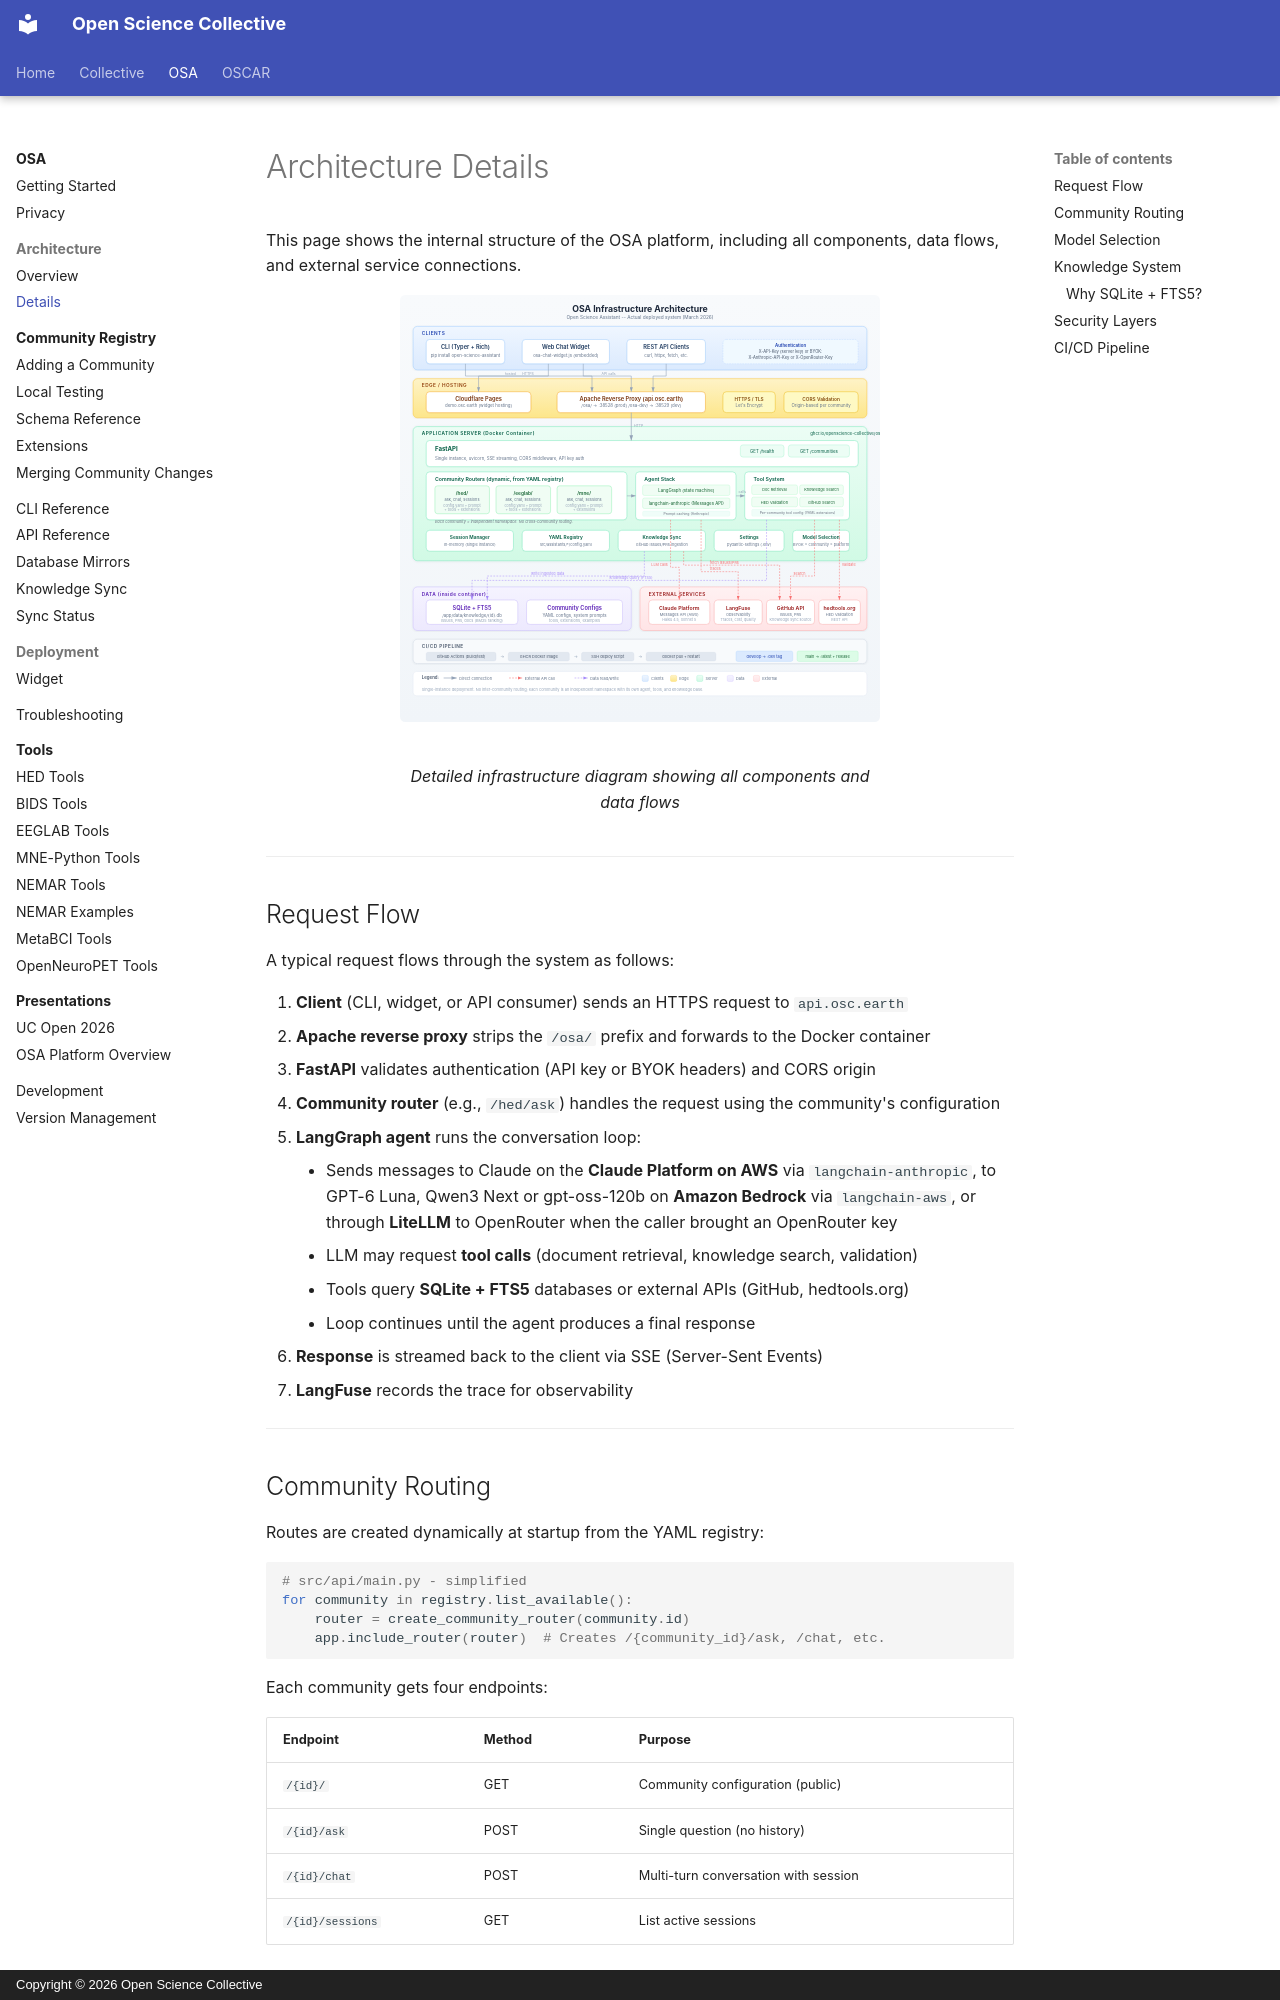

repository: OpenScience-Collective/documentation · page: osa/architecture-details/index.html · generator: mkdocs · copyright: Copyright © 2026 Open Science Collective

# Architecture Details

This page shows the internal structure of the OSA platform, including all components, data flows, and external service connections.

<figure markdown="span">
  ![OSA Detailed Architecture](architecture-diagram.svg){ width="100%" }
  <figcaption>Detailed infrastructure diagram showing all components and data flows</figcaption>
</figure>

---

## Request Flow

A typical request flows through the system as follows:

1. **Client** (CLI, widget, or API consumer) sends an HTTPS request to `api.osc.earth`
2. **Apache reverse proxy** strips the `/osa/` prefix and forwards to the Docker container
3. **FastAPI** validates authentication (API key or BYOK headers) and CORS origin
4. **Community router** (e.g., `/hed/ask`) handles the request using the community's configuration
5. **LangGraph agent** runs the conversation loop:
    - Sends messages to Claude on the **Claude Platform on AWS** via `langchain-anthropic`,
      to GPT-6 Luna, Qwen3 Next or gpt-oss-120b on **Amazon Bedrock** via `langchain-aws`,
      or through **LiteLLM** to OpenRouter when the caller brought an OpenRouter key
    - LLM may request **tool calls** (document retrieval, knowledge search, validation)
    - Tools query **SQLite + FTS5** databases or external APIs (GitHub, hedtools.org)
    - Loop continues until the agent produces a final response
6. **Response** is streamed back to the client via SSE (Server-Sent Events)
7. **LangFuse** records the trace for observability

---

## Community Routing

Routes are created dynamically at startup from the YAML registry:

```python
# src/api/main.py - simplified
for community in registry.list_available():
    router = create_community_router(community.id)
    app.include_router(router)  # Creates /{community_id}/ask, /chat, etc.
```

Each community gets four endpoints:

| Endpoint | Method | Purpose |
|----------|--------|---------|
| `/{id}/` | GET | Community configuration (public) |
| `/{id}/ask` | POST | Single question (no history) |
| `/{id}/chat` | POST | Multi-turn conversation with session |
| `/{id}/sessions` | GET | List active sessions |

---
